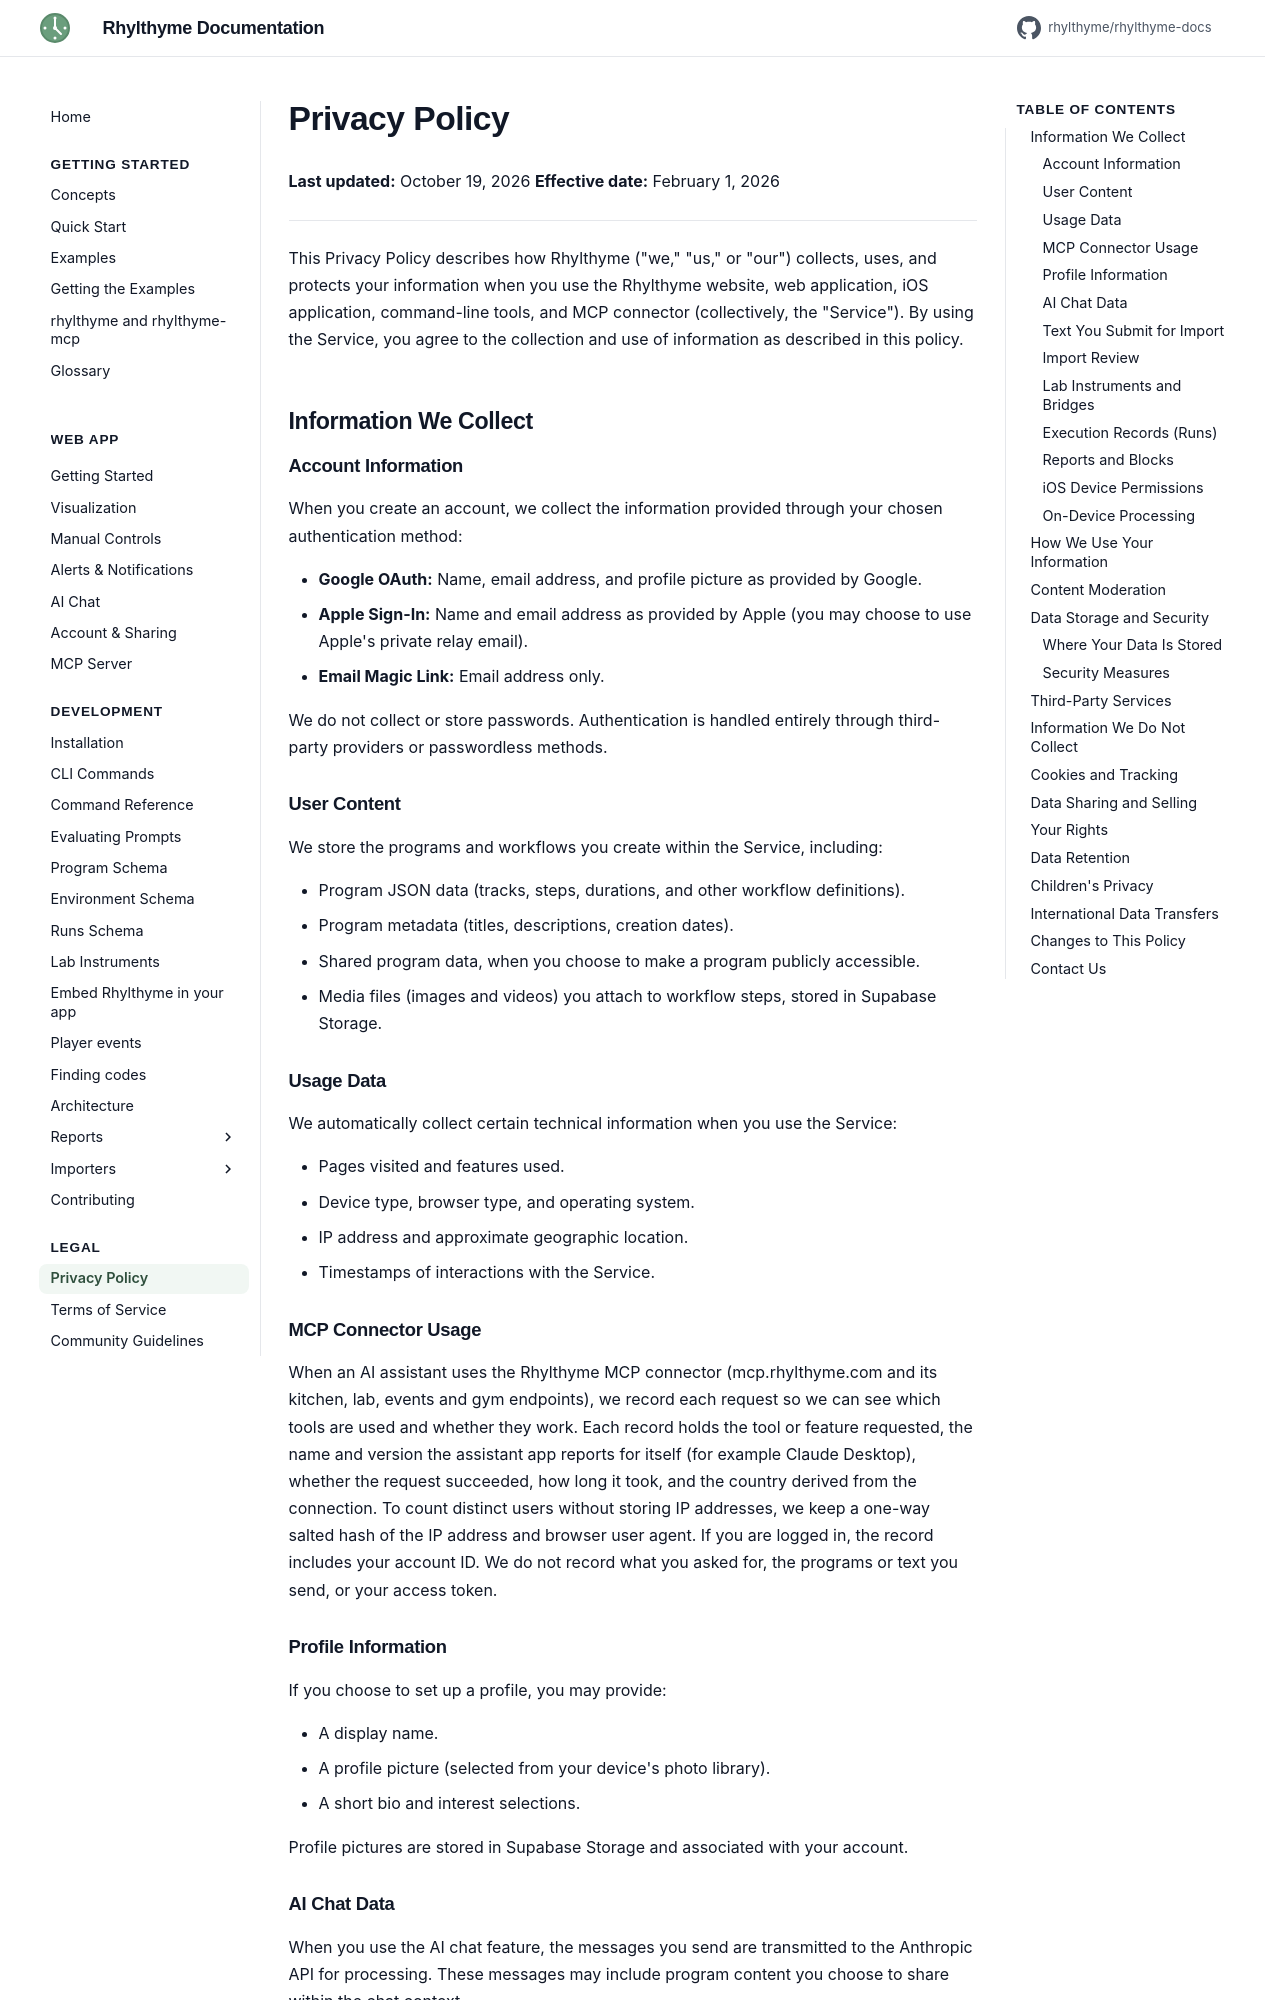

repository: rhylthyme/rhylthyme-docs · page: privacy/index.html · generator: mkdocs

# Privacy Policy

**Last updated:** October 19, 2026
**Effective date:** February 1, 2026

---

This Privacy Policy describes how Rhylthyme ("we," "us," or "our") collects, uses, and protects your information when you use the Rhylthyme website, web application, iOS application, command-line tools, and MCP connector (collectively, the "Service"). By using the Service, you agree to the collection and use of information as described in this policy.

## Information We Collect

### Account Information

When you create an account, we collect the information provided through your chosen authentication method:

- **Google OAuth:** Name, email address, and profile picture as provided by Google.
- **Apple Sign-In:** Name and email address as provided by Apple (you may choose to use Apple's private relay email).
- **Email Magic Link:** Email address only.

We do not collect or store passwords. Authentication is handled entirely through third-party providers or passwordless methods.

### User Content

We store the programs and workflows you create within the Service, including:

- Program JSON data (tracks, steps, durations, and other workflow definitions).
- Program metadata (titles, descriptions, creation dates).
- Shared program data, when you choose to make a program publicly accessible.
- Media files (images and videos) you attach to workflow steps, stored in Supabase Storage.

### Usage Data

We automatically collect certain technical information when you use the Service:

- Pages visited and features used.
- Device type, browser type, and operating system.
- IP address and approximate geographic location.
- Timestamps of interactions with the Service.

### MCP Connector Usage

When an AI assistant uses the Rhylthyme MCP connector (mcp.rhylthyme.com and its kitchen, lab, events and gym endpoints), we record each request so we can see which tools are used and whether they work. Each record holds the tool or feature requested, the name and version the assistant app reports for itself (for example Claude Desktop), whether the request succeeded, how long it took, and the country derived from the connection. To count distinct users without storing IP addresses, we keep a one-way salted hash of the IP address and browser user agent. If you are logged in, the record includes your account ID. We do not record what you asked for, the programs or text you send, or your access token.

### Profile Information

If you choose to set up a profile, you may provide:

- A display name.
- A profile picture (selected from your device's photo library).
- A short bio and interest selections.

Profile pictures are stored in Supabase Storage and associated with your account.

### AI Chat Data

When you use the AI chat feature, the messages you send are transmitted to the Anthropic API for processing. These messages may include program content you choose to share within the chat context.
